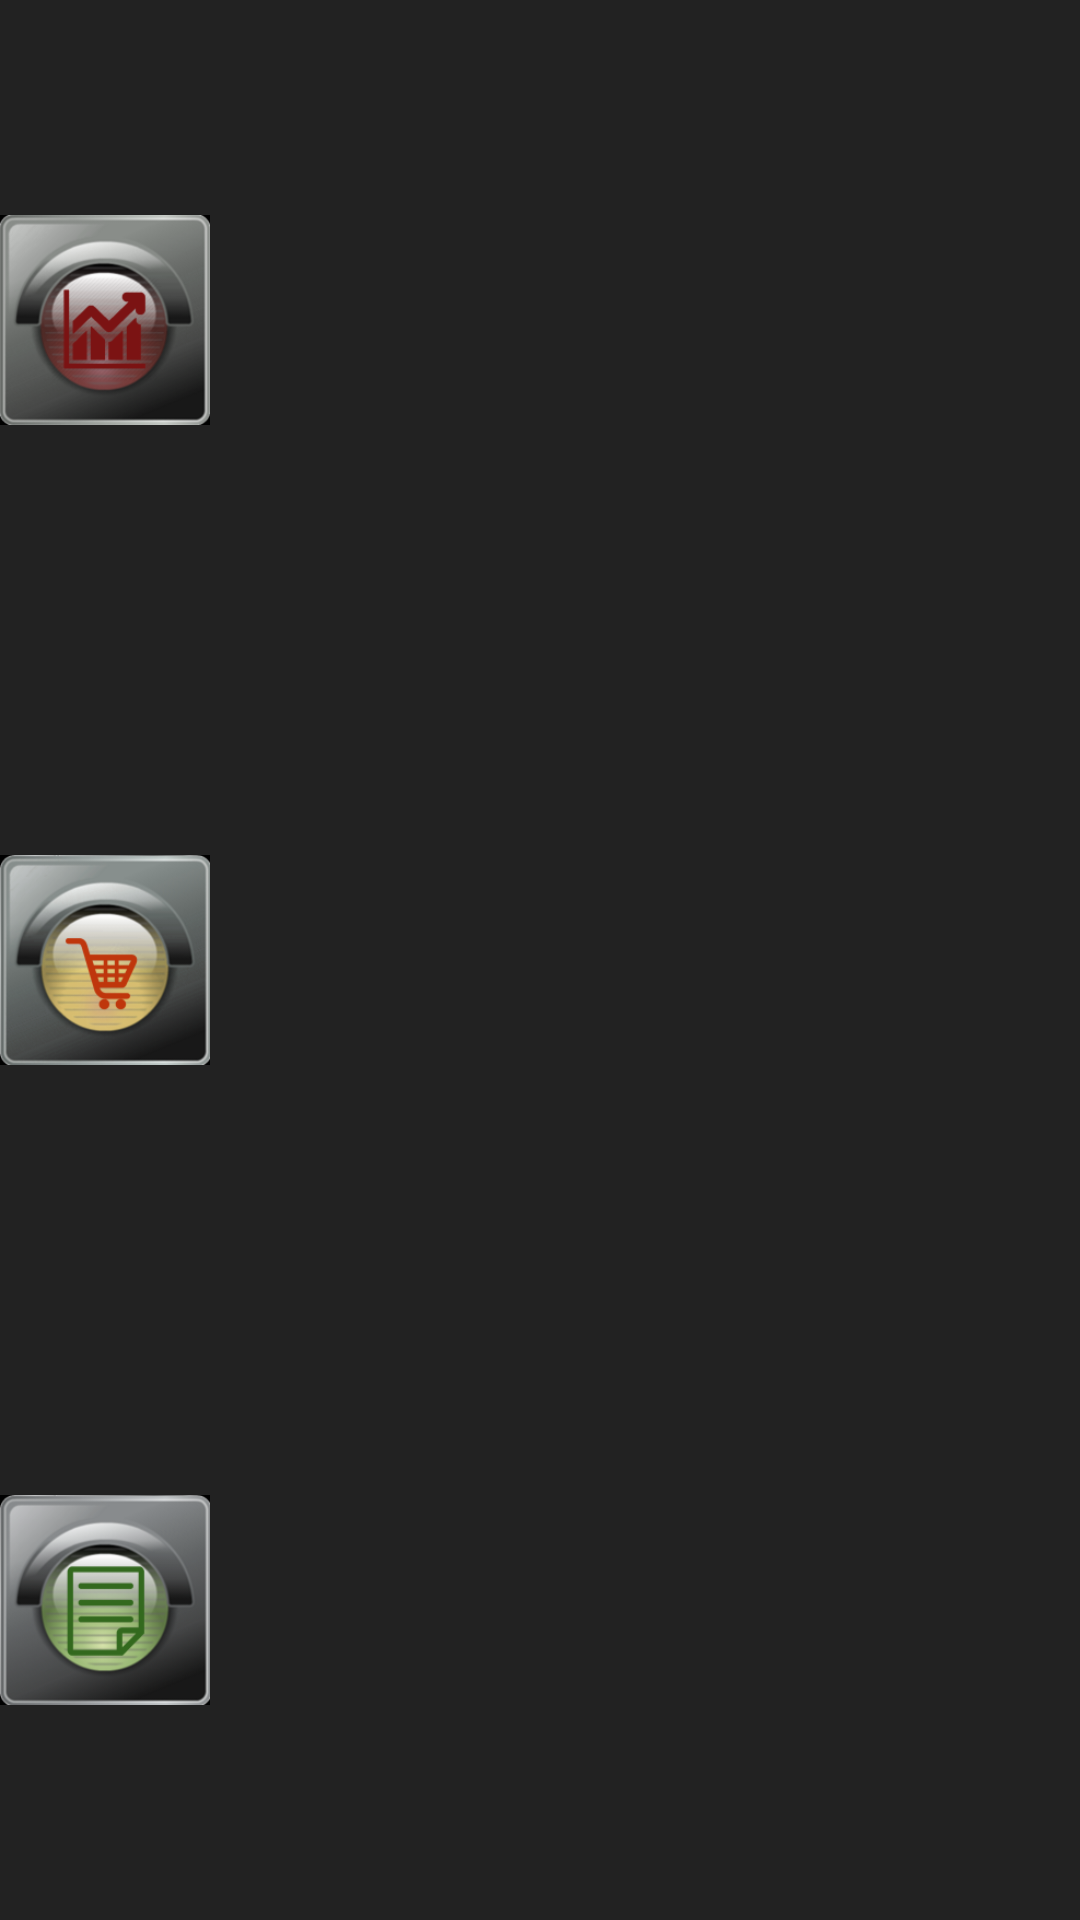

Reconstruct the res/layout file that produces this screen, plus the resources it refers to.
<!-- AndroidManifest.xml: application theme AppTheme -->
<!-- res/layout/widget_port.xml -->
<?xml version="1.0" encoding="utf-8"?>
<LinearLayout 
		xmlns:android="http://schemas.android.com/apk/res/android"
		android:layout_width="match_parent"
		android:layout_height="match_parent"
		android:orientation="vertical">
	<ImageView
			android:layout_width="70dp"
			android:layout_height="70dp"
			android:src="@drawable/red_passive"
			android:layout_weight="1"
			android:id="@+id/redLigt"/>
	<ImageView
			android:layout_width="70dp"
			android:layout_height="70dp"
			android:src="@drawable/yellow_passive"
			android:layout_weight="1"
			android:id="@+id/yellowLigt"/>
	<ImageView
			android:layout_width="70dp"
			android:layout_height="70dp"
			android:src="@drawable/green_passive"
			android:layout_weight="1"
			android:id="@+id/greenLigt"/>
</LinearLayout >
<!-- resources referenced by this layout -->
<resources>
  <!-- drawable green_passive: png bitmap (drawable, 30889 bytes) -->
  <!-- drawable red_passive: png bitmap (drawable, 35173 bytes) -->
  <!-- drawable yellow_passive: png bitmap (drawable, 37237 bytes) -->
  <style name="AppTheme" parent="Theme.AppCompat.NoActionBar">
  		<item name="colorPrimary">@color/colorPrimary</item>
  		<item name="colorPrimaryDark">@color/colorPrimaryDark</item>
  		<item name="colorAccent">@color/colorAccent</item>
  		<item name="android:windowBackground">@color/list_element_solid</item>
  
  		<item name="buttonStyle">@style/BasicButtonStyle</item>
  		<item name="android:buttonStyle">@style/BasicButtonStyle</item>
  		<item name="autoCompleteTextViewStyle">@style/BasicEditText</item>
  		<item name="editTextStyle">@style/BasicEditText</item>
  	</style>
  <color name="colorPrimary">#3F51B5</color>
  <color name="colorPrimaryDark">#303F9F</color>
  <color name="colorAccent">#37b24a</color>
  <color name="list_element_solid">#222222</color>
  <style name="BasicButtonStyle">
  		<item name="android:textAllCaps">false</item>
  		<item name="android:minWidth">150dp</item>
  		<item name="android:minHeight">35dp</item>
  		<item name="android:focusable">true</item>
  		<item name="android:gravity">center</item>
  		<item name="android:textSize">14sp</item>
  	</style>
  <style name="BasicEditText" parent="Base.V7.Widget.AppCompat.EditText">
  		<item name="android:layout_marginTop">2dp</item>
  		<item name="android:layout_marginBottom">2dp</item>
  		<item name="android:gravity">center</item>
  		<item name="android:singleLine">true</item>
  		<item name="android:paddingBottom">5dp</item>
  		<item name="android:paddingTop">5dp</item>
  		<item name="android:textColor">@color/bright_yellow</item>
  		<item name="android:textColorHighlight">@color/bright_red</item>
  		<item name="android:background">@drawable/edit_text_selector</item>
  		<item name="android:textCursorDrawable">@drawable/edit_text_cursor_selector</item>
  	</style>
  <color name="bright_yellow">#ffff00</color>
  <color name="bright_red">#FF0000</color>
  <!-- drawable edit_text_selector (drawable) -->
  <?xml version="1.0" encoding="utf-8"?>
  <selector xmlns:android="http://schemas.android.com/apk/res/android">
  	<item>
  		<shape>
  			<solid
  					android:color="@color/pure_black"/>
  			<stroke
  					android:width="1dp"
  					android:color="@color/lightYellowActive"/>
  			<corners android:radius="15dp"/>
  		</shape>
  	</item>
  </selector>
  <!-- drawable edit_text_cursor_selector (drawable) -->
  <?xml version="1.0" encoding="utf-8"?>
  <selector xmlns:android="http://schemas.android.com/apk/res/android">
  	<item>
  		<shape>
  			<solid android:color="@color/bright_yellow"/>
  			<size android:width="1dp"/>
  		</shape>
  	</item>
  </selector>
  <color name="pure_black">#000000</color>
  <color name="lightYellowActive">#DBAD1C</color>
</resources>
